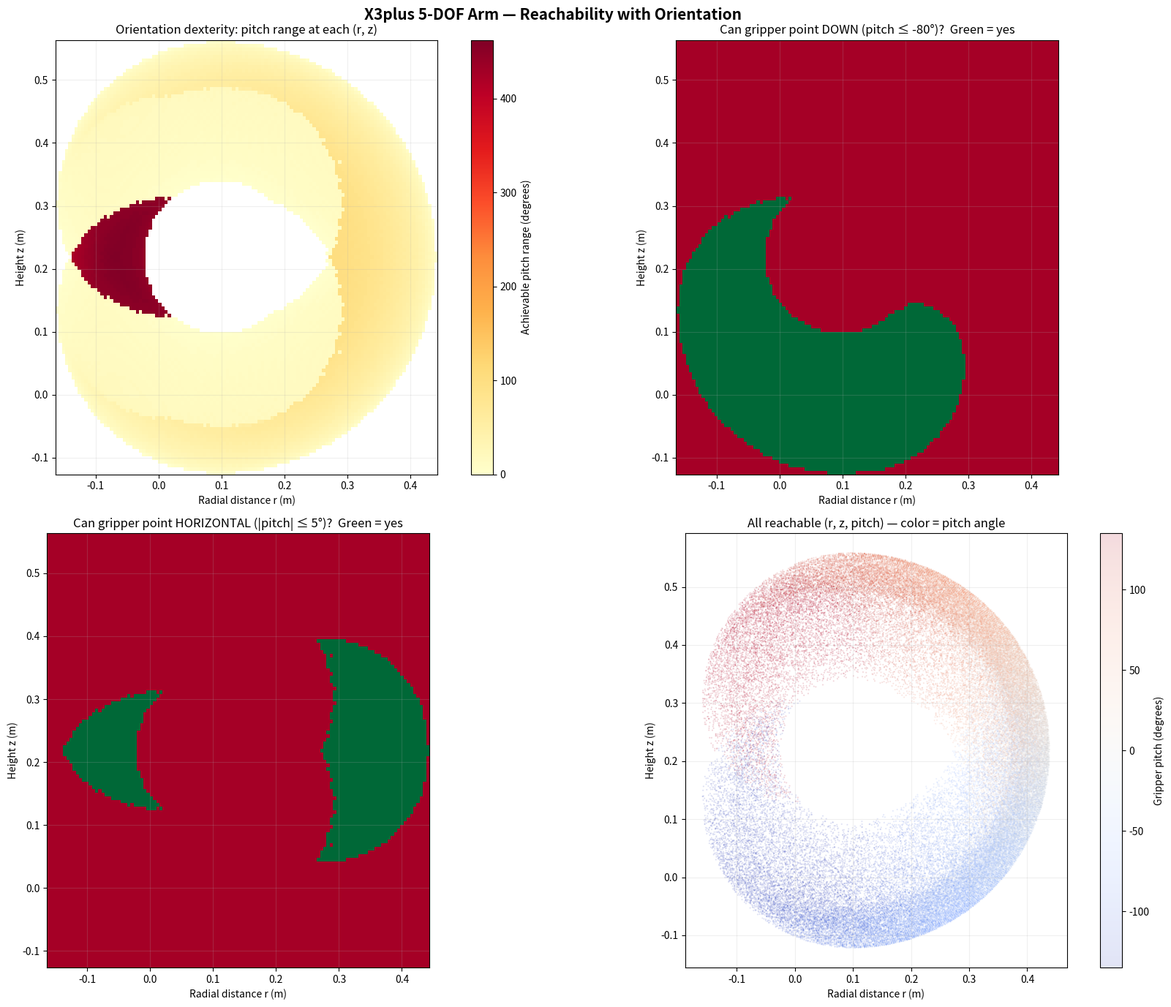

Recreate this plot in Python.
#!/usr/bin/env python3
"""
Compute the full reachability map of the X3plus 5-DOF arm:
  For each reachable (x, y, z), what range of gripper pitch angles is achievable?

The arm structure:
  Joint 1 (yaw)  →  Joint 2 (pitch)  →  Joint 3 (pitch)  →  Joint 4 (pitch)  →  Joint 5 (roll)

Since the arm is rotationally symmetric about joint 1, we work in the arm's
vertical plane (radial distance r vs height z) and compute the reachable
(r, z, pitch) volume.  Joint 1 just sweeps this cross-section through ±90°.

Pitch = q2 + q3 + q4  (angle of the last planar link relative to horizontal).
  pitch =  0     → gripper pointing horizontally forward
  pitch = -π/2   → gripper pointing straight down
  pitch = +π/2   → gripper pointing straight up
"""

import numpy as np
import matplotlib.pyplot as plt
from matplotlib.colors import Normalize
from matplotlib import cm

# --- Link lengths from the URDF ---
L1 = 0.0829    # arm_link2 → arm_link3  (joint 3 offset along planar Y)
L2 = 0.0829    # arm_link3 → arm_link4  (joint 4 offset along planar Y)
L3 = 0.17455   # arm_link4 → wrist      (joint 5 offset along planar Y)

BASE_XY = 0.09825                      # joint 1 X-offset from base_link origin
BASE_Z  = 0.076 + 0.102 + 0.0405      # base_footprint + joint1_z + joint2_z = 0.2185 m

Q2_LIM = (-np.pi/2, np.pi/2)
Q3_LIM = (-np.pi/2, np.pi/2)
Q4_LIM = (-np.pi/2, np.pi/2)

# --- Analytical forward kinematics in the planar sub-chain ---
# Given (q2, q3, q4), compute the wrist point (r, z) relative to joint-2 origin
# and the gripper pitch angle.

N = 80  # samples per joint for the planar sub-chain

q2_vals = np.linspace(*Q2_LIM, N)
q3_vals = np.linspace(*Q3_LIM, N)
q4_vals = np.linspace(*Q4_LIM, N)

print(f"Sampling {N**3:,} planar configurations …")

# Vectorized: create meshgrid for (q2, q3, q4)
Q2, Q3, Q4 = np.meshgrid(q2_vals, q3_vals, q4_vals, indexing='ij')
Q2f = Q2.ravel()
Q3f = Q3.ravel()
Q4f = Q4.ravel()

# Planar FK: joint 2 is at the origin of the planar frame.
# After joint 2 rotation by q2, link1 extends along angle q2.
# After joint 3 rotation by q3, link2 extends along angle q2+q3.
# After joint 4 rotation by q4, link3 (to wrist) extends along angle q2+q3+q4.
#
# Endpoint of link1: (L1*cos(q2), L1*sin(q2))
# Endpoint of link2: above + (L2*cos(q2+q3), L2*sin(q2+q3))
# Wrist point:       above + (L3*cos(q2+q3+q4), L3*sin(q2+q3+q4))

phi12 = Q2f + Q3f
phi123 = phi12 + Q4f

r_local = L1*np.cos(Q2f) + L2*np.cos(phi12) + L3*np.cos(phi123)
z_local = L1*np.sin(Q2f) + L2*np.sin(phi12) + L3*np.sin(phi123)

# Convert to base_footprint frame
r_global = r_local + BASE_XY   # radial distance from base Z-axis
z_global = z_local + BASE_Z    # height from ground

pitch = phi123  # gripper pitch angle

print(f"Computed {len(r_global):,} points.")
print(f"  r range: [{r_global.min():.4f}, {r_global.max():.4f}] m")
print(f"  z range: [{z_global.min():.4f}, {z_global.max():.4f}] m")
print(f"  pitch range: [{np.degrees(pitch.min()):.1f}°, {np.degrees(pitch.max()):.1f}°]")

# ── Figure 1: Side cross-section colored by achievable pitch range ──

# Bin the (r, z) plane and find the min/max pitch at each bin
r_bins = np.linspace(r_global.min() - 0.005, r_global.max() + 0.005, 120)
z_bins = np.linspace(z_global.min() - 0.005, z_global.max() + 0.005, 120)

pitch_min_grid = np.full((len(r_bins)-1, len(z_bins)-1), np.nan)
pitch_max_grid = np.full((len(r_bins)-1, len(z_bins)-1), np.nan)
pitch_range_grid = np.full((len(r_bins)-1, len(z_bins)-1), np.nan)

r_idx = np.digitize(r_global, r_bins) - 1
z_idx = np.digitize(z_global, z_bins) - 1

valid = (r_idx >= 0) & (r_idx < len(r_bins)-1) & (z_idx >= 0) & (z_idx < len(z_bins)-1)

print("Building reachability grid …")
for i in range(len(r_global)):
    if not valid[i]:
        continue
    ri, zi = r_idx[i], z_idx[i]
    p = pitch[i]
    if np.isnan(pitch_min_grid[ri, zi]):
        pitch_min_grid[ri, zi] = p
        pitch_max_grid[ri, zi] = p
    else:
        if p < pitch_min_grid[ri, zi]:
            pitch_min_grid[ri, zi] = p
        if p > pitch_max_grid[ri, zi]:
            pitch_max_grid[ri, zi] = p

pitch_range_grid = np.degrees(pitch_max_grid - pitch_min_grid)

r_centers = 0.5 * (r_bins[:-1] + r_bins[1:])
z_centers = 0.5 * (z_bins[:-1] + z_bins[1:])
R_mesh, Z_mesh = np.meshgrid(r_centers, z_centers, indexing='ij')

# ── Figure: 4-panel reachability ──

fig, axes = plt.subplots(2, 2, figsize=(18, 14))
fig.suptitle("X3plus 5-DOF Arm — Reachability with Orientation", fontsize=15, fontweight="bold")

# Panel 1: pitch range (dexterity)
ax = axes[0, 0]
im = ax.pcolormesh(R_mesh, Z_mesh, pitch_range_grid, cmap="YlOrRd", shading="auto")
cb = fig.colorbar(im, ax=ax)
cb.set_label("Achievable pitch range (degrees)")
ax.set_xlabel("Radial distance r (m)")
ax.set_ylabel("Height z (m)")
ax.set_title("Orientation dexterity: pitch range at each (r, z)")
ax.set_aspect("equal")
ax.grid(True, alpha=0.2)

# Panel 2: can the gripper point straight down (pitch ≈ -90°)?
can_down = (np.degrees(pitch_min_grid) <= -80)  # within 10° of straight down
ax = axes[0, 1]
ax.pcolormesh(R_mesh, Z_mesh, can_down.astype(float), cmap="RdYlGn", shading="auto", vmin=0, vmax=1)
ax.set_xlabel("Radial distance r (m)")
ax.set_ylabel("Height z (m)")
ax.set_title("Can gripper point DOWN (pitch ≤ -80°)?  Green = yes")
ax.set_aspect("equal")
ax.grid(True, alpha=0.2)

# Panel 3: can the gripper point horizontally (pitch ≈ 0°)?
can_horiz = (np.degrees(pitch_min_grid) <= 5) & (np.degrees(pitch_max_grid) >= -5)
ax = axes[1, 0]
ax.pcolormesh(R_mesh, Z_mesh, can_horiz.astype(float), cmap="RdYlGn", shading="auto", vmin=0, vmax=1)
ax.set_xlabel("Radial distance r (m)")
ax.set_ylabel("Height z (m)")
ax.set_title("Can gripper point HORIZONTAL (|pitch| ≤ 5°)?  Green = yes")
ax.set_aspect("equal")
ax.grid(True, alpha=0.2)

# Panel 4: scatter of (r, z) colored by pitch
sub = np.random.choice(len(r_global), min(80000, len(r_global)), replace=False)
ax = axes[1, 1]
sc = ax.scatter(r_global[sub], z_global[sub], c=np.degrees(pitch[sub]),
                cmap="coolwarm", s=0.3, alpha=0.15, vmin=-135, vmax=135)
cb2 = fig.colorbar(sc, ax=ax)
cb2.set_label("Gripper pitch (degrees)")
ax.set_xlabel("Radial distance r (m)")
ax.set_ylabel("Height z (m)")
ax.set_title("All reachable (r, z, pitch) — color = pitch angle")
ax.set_aspect("equal")
ax.grid(True, alpha=0.2)

plt.tight_layout()
out = "x3plus_reachability.png"
plt.savefig(out, dpi=150, bbox_inches="tight")
print(f"\nSaved → {out}")

# ── Print summary statistics ──
reachable_bins = np.count_nonzero(~np.isnan(pitch_range_grid))
total_bins = pitch_range_grid.size
print(f"\nReachable area: {reachable_bins} / {total_bins} grid cells "
      f"({100*reachable_bins/total_bins:.1f}%)")

mask = ~np.isnan(pitch_range_grid)
print(f"Pitch range across workspace:")
print(f"  Average achievable pitch range: {np.nanmean(pitch_range_grid):.1f}°")
print(f"  Max achievable pitch range:     {np.nanmax(pitch_range_grid):.1f}°  (most dexterous point)")
print(f"  Min achievable pitch range:     {np.nanmin(pitch_range_grid[mask]):.1f}°  (least dexterous point)")

down_pct = 100 * np.count_nonzero(can_down) / reachable_bins
horiz_pct = 100 * np.count_nonzero(can_horiz) / reachable_bins
print(f"\nGripper-down  reachable area: {down_pct:.1f}% of workspace")
print(f"Gripper-horiz reachable area: {horiz_pct:.1f}% of workspace")
